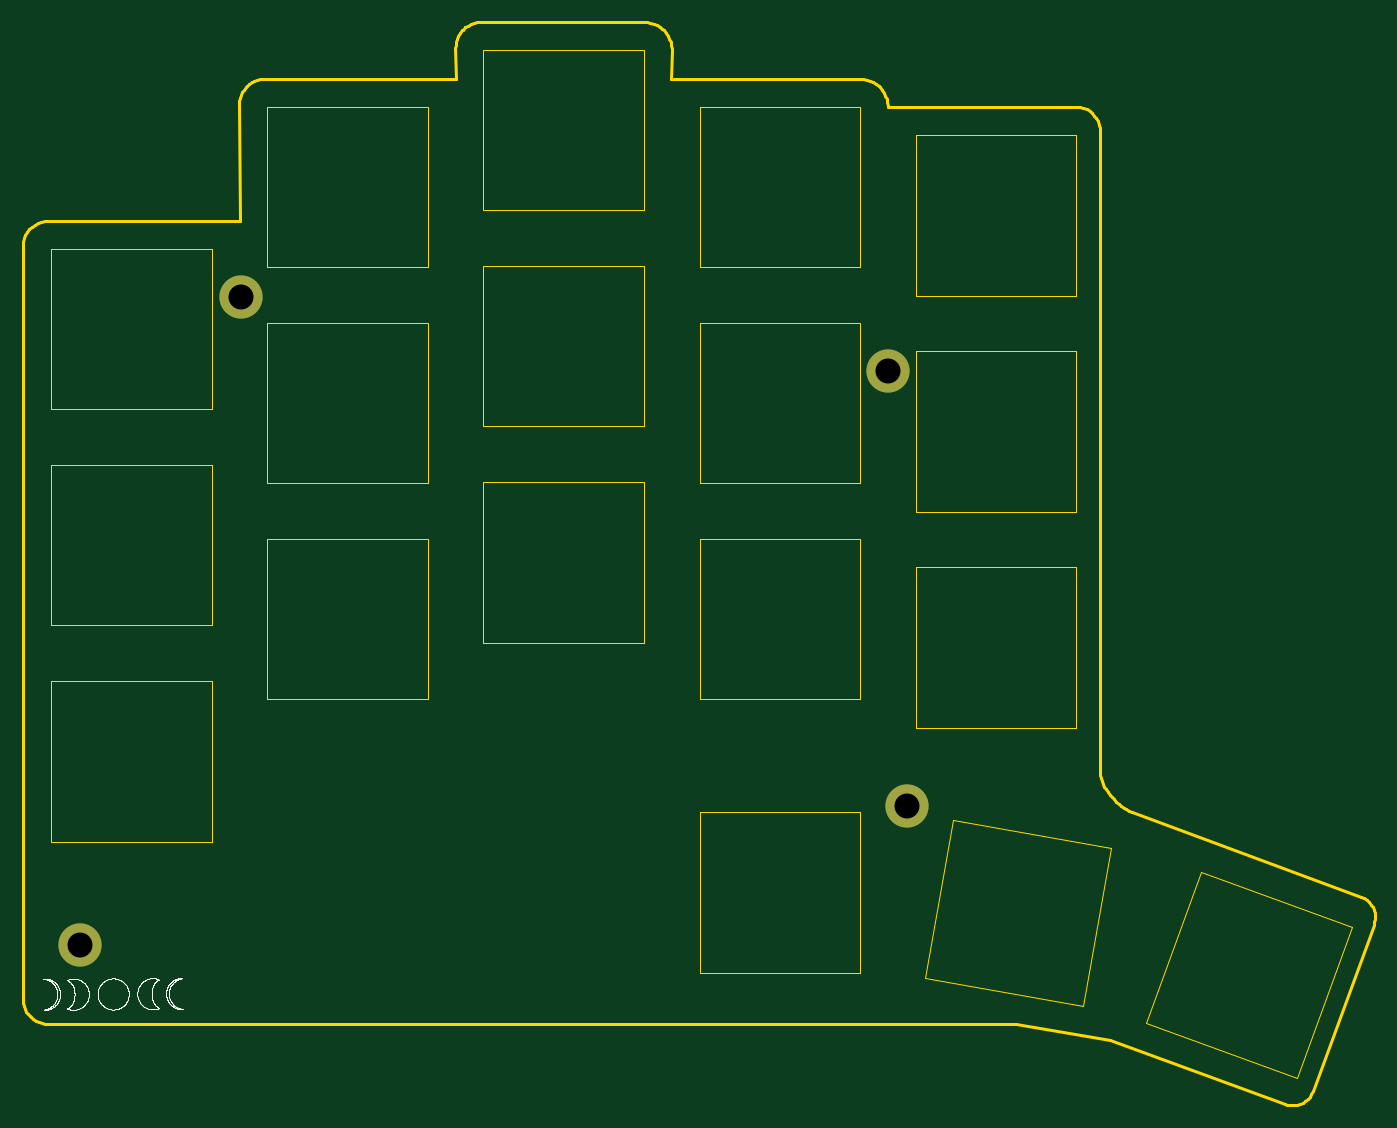
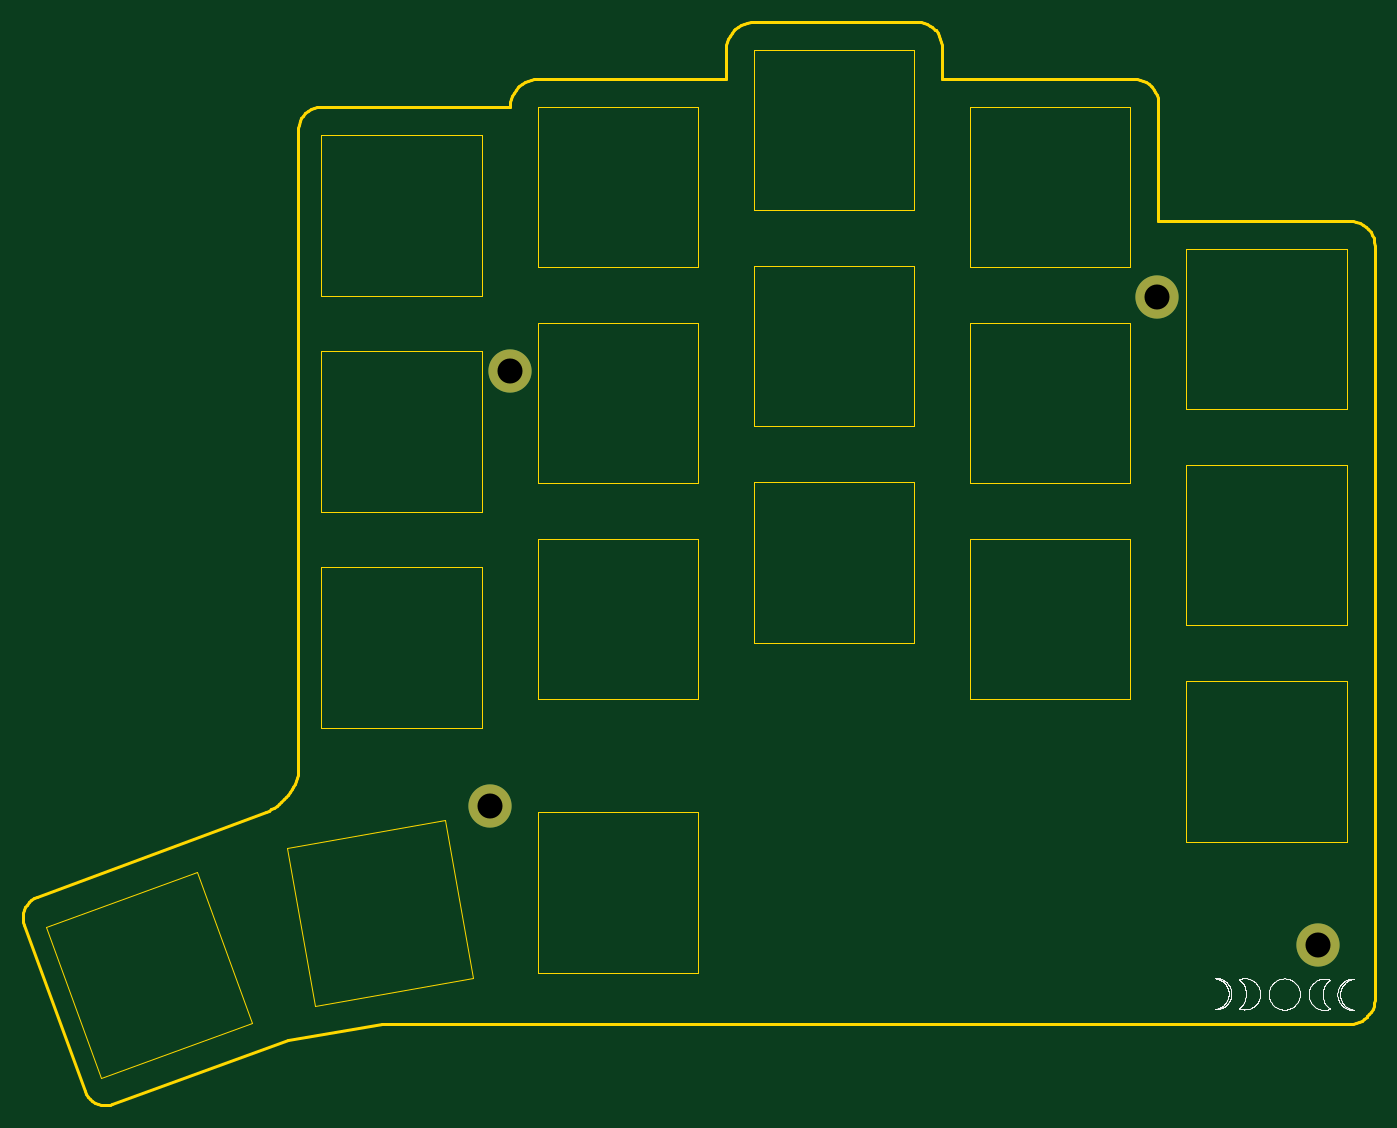
Circuit board: 11 layer files. Board 118.8 x 95.2 mm.
- bottom_copper: 5col-switchplate-B_Cu.gbr (785 bytes)
- bottom_mask: 5col-switchplate-B_Mask.gbr (686 bytes)
- paste: 5col-switchplate-B_Paste.gbr (484 bytes)
- bottom_silk: 5col-switchplate-B_SilkS.gbr (71543 bytes)
- outline: 5col-switchplate-Edge_Cuts.gbr (11802 bytes)
- top_copper: 5col-switchplate-F_Cu.gbr (785 bytes)
- top_mask: 5col-switchplate-F_Mask.gbr (686 bytes)
- paste: 5col-switchplate-F_Paste.gbr (484 bytes)
- top_silk: 5col-switchplate-F_SilkS.gbr (71586 bytes)
- drill: 5col-switchplate-NPTH.drl (284 bytes)
- drill: 5col-switchplate-PTH.drl (362 bytes)

=== bottom_copper: 5col-switchplate-B_Cu.gbr ===
%TF.GenerationSoftware,KiCad,Pcbnew,(5.1.10)-1*%
%TF.CreationDate,2021-12-10T08:58:51-08:00*%
%TF.ProjectId,5col-switchplate,35636f6c-2d73-4776-9974-6368706c6174,rev?*%
%TF.SameCoordinates,Original*%
%TF.FileFunction,Copper,L2,Bot*%
%TF.FilePolarity,Positive*%
%FSLAX46Y46*%
G04 Gerber Fmt 4.6, Leading zero omitted, Abs format (unit mm)*
G04 Created by KiCad (PCBNEW (5.1.10)-1) date 2021-12-10 08:58:51*
%MOMM*%
%LPD*%
G01*
G04 APERTURE LIST*
%TA.AperFunction,ComponentPad*%
%ADD10C,3.800000*%
%TD*%
G04 APERTURE END LIST*
D10*
%TO.P,,1*%
%TO.N,N/C*%
X56477588Y-112136485D03*
%TD*%
%TO.P,,1*%
%TO.N,N/C*%
X70637589Y-55176487D03*
%TD*%
%TO.P,,1*%
%TO.N,N/C*%
X127487585Y-61716488D03*
%TD*%
%TO.P,,1*%
%TO.N,N/C*%
X129187674Y-99986757D03*
%TD*%
M02*

=== bottom_mask: 5col-switchplate-B_Mask.gbr ===
%TF.GenerationSoftware,KiCad,Pcbnew,(5.1.10)-1*%
%TF.CreationDate,2021-12-10T08:58:51-08:00*%
%TF.ProjectId,5col-switchplate,35636f6c-2d73-4776-9974-6368706c6174,rev?*%
%TF.SameCoordinates,Original*%
%TF.FileFunction,Soldermask,Bot*%
%TF.FilePolarity,Negative*%
%FSLAX46Y46*%
G04 Gerber Fmt 4.6, Leading zero omitted, Abs format (unit mm)*
G04 Created by KiCad (PCBNEW (5.1.10)-1) date 2021-12-10 08:58:51*
%MOMM*%
%LPD*%
G01*
G04 APERTURE LIST*
%ADD10C,3.800000*%
G04 APERTURE END LIST*
D10*
%TO.C,*%
X56477588Y-112136485D03*
%TD*%
%TO.C,*%
X70637589Y-55176487D03*
%TD*%
%TO.C,*%
X127487585Y-61716488D03*
%TD*%
%TO.C,*%
X129187674Y-99986757D03*
%TD*%
M02*

=== paste: 5col-switchplate-B_Paste.gbr ===
%TF.GenerationSoftware,KiCad,Pcbnew,(5.1.10)-1*%
%TF.CreationDate,2021-12-10T08:58:51-08:00*%
%TF.ProjectId,5col-switchplate,35636f6c-2d73-4776-9974-6368706c6174,rev?*%
%TF.SameCoordinates,Original*%
%TF.FileFunction,Paste,Bot*%
%TF.FilePolarity,Positive*%
%FSLAX46Y46*%
G04 Gerber Fmt 4.6, Leading zero omitted, Abs format (unit mm)*
G04 Created by KiCad (PCBNEW (5.1.10)-1) date 2021-12-10 08:58:51*
%MOMM*%
%LPD*%
G01*
G04 APERTURE LIST*
G04 APERTURE END LIST*
M02*

=== bottom_silk: 5col-switchplate-B_SilkS.gbr (71543 bytes, source omitted) ===
=== outline: 5col-switchplate-Edge_Cuts.gbr (11802 bytes, source omitted) ===
=== top_copper: 5col-switchplate-F_Cu.gbr ===
%TF.GenerationSoftware,KiCad,Pcbnew,(5.1.10)-1*%
%TF.CreationDate,2021-12-10T08:58:51-08:00*%
%TF.ProjectId,5col-switchplate,35636f6c-2d73-4776-9974-6368706c6174,rev?*%
%TF.SameCoordinates,Original*%
%TF.FileFunction,Copper,L1,Top*%
%TF.FilePolarity,Positive*%
%FSLAX46Y46*%
G04 Gerber Fmt 4.6, Leading zero omitted, Abs format (unit mm)*
G04 Created by KiCad (PCBNEW (5.1.10)-1) date 2021-12-10 08:58:51*
%MOMM*%
%LPD*%
G01*
G04 APERTURE LIST*
%TA.AperFunction,ComponentPad*%
%ADD10C,3.800000*%
%TD*%
G04 APERTURE END LIST*
D10*
%TO.P,,1*%
%TO.N,N/C*%
X56477588Y-112136485D03*
%TD*%
%TO.P,,1*%
%TO.N,N/C*%
X70637589Y-55176487D03*
%TD*%
%TO.P,,1*%
%TO.N,N/C*%
X127487585Y-61716488D03*
%TD*%
%TO.P,,1*%
%TO.N,N/C*%
X129187674Y-99986757D03*
%TD*%
M02*

=== top_mask: 5col-switchplate-F_Mask.gbr ===
%TF.GenerationSoftware,KiCad,Pcbnew,(5.1.10)-1*%
%TF.CreationDate,2021-12-10T08:58:51-08:00*%
%TF.ProjectId,5col-switchplate,35636f6c-2d73-4776-9974-6368706c6174,rev?*%
%TF.SameCoordinates,Original*%
%TF.FileFunction,Soldermask,Top*%
%TF.FilePolarity,Negative*%
%FSLAX46Y46*%
G04 Gerber Fmt 4.6, Leading zero omitted, Abs format (unit mm)*
G04 Created by KiCad (PCBNEW (5.1.10)-1) date 2021-12-10 08:58:51*
%MOMM*%
%LPD*%
G01*
G04 APERTURE LIST*
%ADD10C,3.800000*%
G04 APERTURE END LIST*
D10*
%TO.C,*%
X56477588Y-112136485D03*
%TD*%
%TO.C,*%
X70637589Y-55176487D03*
%TD*%
%TO.C,*%
X127487585Y-61716488D03*
%TD*%
%TO.C,*%
X129187674Y-99986757D03*
%TD*%
M02*

=== paste: 5col-switchplate-F_Paste.gbr ===
%TF.GenerationSoftware,KiCad,Pcbnew,(5.1.10)-1*%
%TF.CreationDate,2021-12-10T08:58:51-08:00*%
%TF.ProjectId,5col-switchplate,35636f6c-2d73-4776-9974-6368706c6174,rev?*%
%TF.SameCoordinates,Original*%
%TF.FileFunction,Paste,Top*%
%TF.FilePolarity,Positive*%
%FSLAX46Y46*%
G04 Gerber Fmt 4.6, Leading zero omitted, Abs format (unit mm)*
G04 Created by KiCad (PCBNEW (5.1.10)-1) date 2021-12-10 08:58:51*
%MOMM*%
%LPD*%
G01*
G04 APERTURE LIST*
G04 APERTURE END LIST*
M02*

=== top_silk: 5col-switchplate-F_SilkS.gbr (71586 bytes, source omitted) ===
=== drill: 5col-switchplate-NPTH.drl ===
M48
; DRILL file {KiCad (5.1.10)-1} date 12/10/21 08:58:53
; FORMAT={-:-/ absolute / inch / decimal}
; #@! TF.CreationDate,2021-12-10T08:58:53-08:00
; #@! TF.GenerationSoftware,Kicad,Pcbnew,(5.1.10)-1
; #@! TF.FileFunction,NonPlated,1,2,NPTH
FMAT,2
INCH
%
G90
G05
T0
M30

=== drill: 5col-switchplate-PTH.drl ===
M48
; DRILL file {KiCad (5.1.10)-1} date 12/10/21 08:58:53
; FORMAT={-:-/ absolute / inch / decimal}
; #@! TF.CreationDate,2021-12-10T08:58:53-08:00
; #@! TF.GenerationSoftware,Kicad,Pcbnew,(5.1.10)-1
; #@! TF.FileFunction,Plated,1,2,PTH
FMAT,2
INCH
T1C0.0866
%
G90
G05
T1
X2.2235Y-4.4148
X2.781Y-2.1723
X5.0192Y-2.4298
X5.0861Y-3.9365
T0
M30

